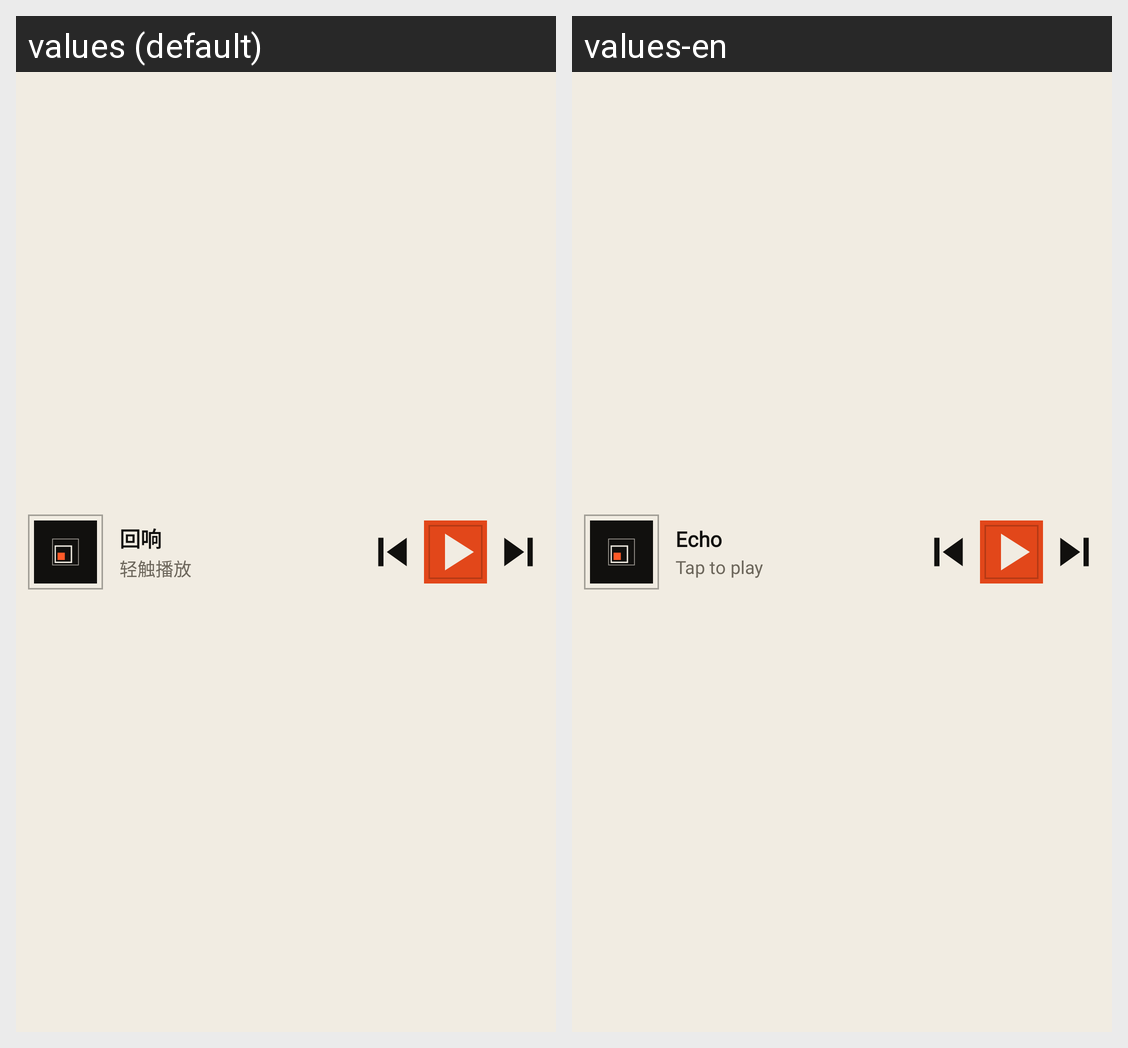

The same Android screen rendered under two of its app's locales, left to right. List the strings drawn on it with the default value and each locale's translation.
Android screen res/layout/widget_small.xml rendered under 2 locales, left to right: values (default), values-en. Device: Nexus 5 (rendered at 1080×1920; each locale shown at half size, 540×960, under a caption strip naming it); theme Theme.Echo.
Strings drawn on this screen, with the default value and each locale's value (text and hints the layout hard-codes, and strings that could not be matched under every locale, appear in the picture but are not listed):

app_name
  values: 回响
  values-en: Echo

widget_idle
  values: 轻触播放
  values-en: Tap to play
